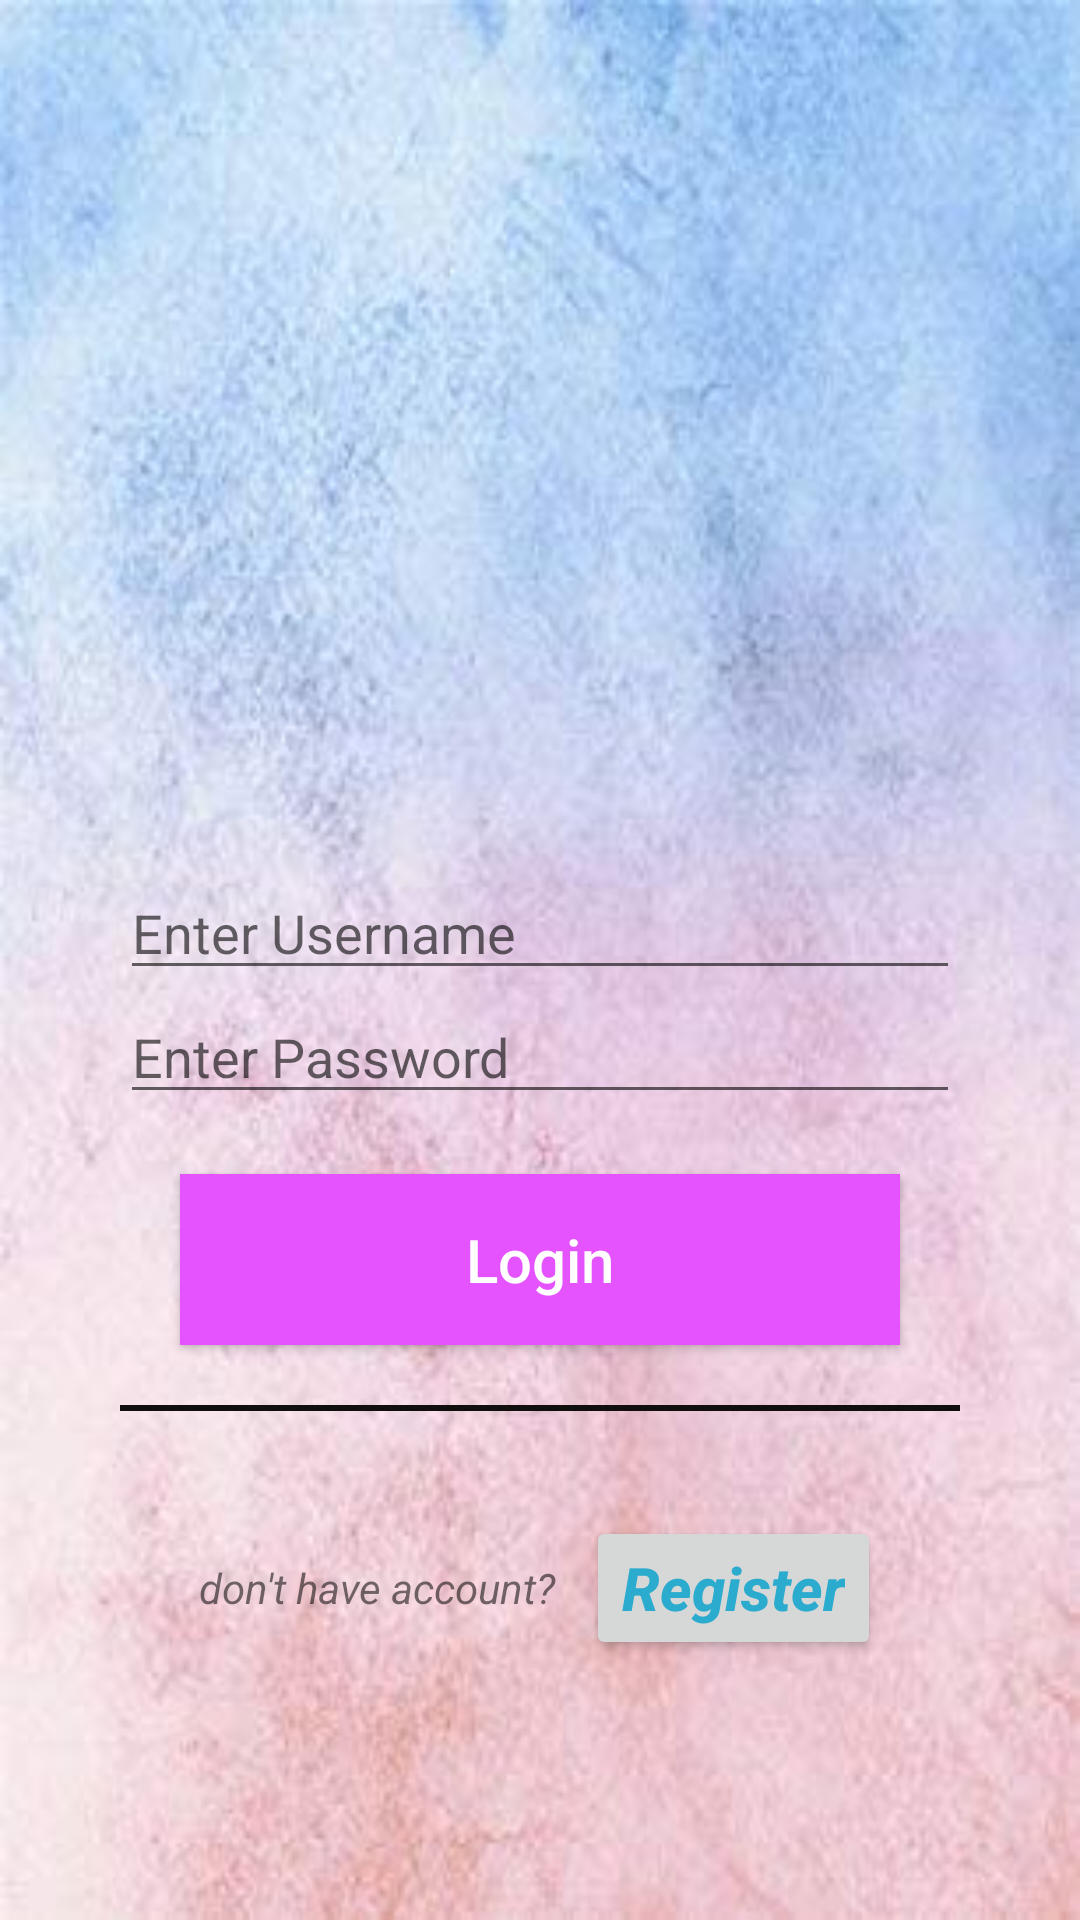

This screen was rendered from an Android layout file. Write that file and the resources it references.
<!-- AndroidManifest.xml: application theme AppTheme -->
<!-- res/layout/activity_login.xml -->
<?xml version="1.0" encoding="utf-8"?>
<LinearLayout xmlns:android="http://schemas.android.com/apk/res/android"
    xmlns:app="http://schemas.android.com/apk/res-auto"
    xmlns:tools="http://schemas.android.com/tools"
    android:layout_width="match_parent"
    android:layout_height="match_parent"
    android:orientation="vertical"
    android:gravity="center"
    android:padding="20dp"
    android:background="@drawable/blah"
    tools:context=".LoginActivity">

    <LinearLayout
        android:layout_width="match_parent"
        android:layout_height="wrap_content"
        android:orientation="vertical"
        android:padding="20dp">

        <ImageView
            android:layout_width="300dp"
            android:layout_height="182dp"
            android:src="@drawable/icon" />


        <LinearLayout
            android:layout_width="match_parent"
            android:layout_height="wrap_content"
            android:orientation="horizontal">



            <EditText
                android:layout_width="match_parent"
                android:layout_height="wrap_content"
                android:id="@+id/etusername"

                android:hint="Enter Username" />

        </LinearLayout>

        <LinearLayout
            android:layout_width="match_parent"
            android:layout_height="wrap_content"
            android:orientation="horizontal">


            <EditText
                android:layout_width="match_parent"
                android:layout_height="wrap_content"
                android:id="@+id/etpassword"
                android:hint="Enter Password" />

        </LinearLayout>

        <Button
            android:id="@+id/btnLogin"
            android:layout_width="match_parent"
            android:layout_height="wrap_content"
            android:layout_margin="20dp"
            android:background="#E453FE"
            android:padding="15dp"
            android:text="Login"
            android:textAllCaps="false"
            android:textColor="#fff"
            android:textSize="20sp" />

        <View
            android:layout_width="match_parent"
            android:layout_height="2dp"
            android:background="#110E0E" />


    </LinearLayout>

    <LinearLayout
        android:layout_width="match_parent"
        android:layout_height="wrap_content"
        android:gravity="center"
        android:layout_marginTop="15dp"
        android:orientation="horizontal"
        >

        <LinearLayout
            android:layout_width="wrap_content"
            android:layout_height="wrap_content"
            android:orientation="vertical"
            >

            <TextView
                android:layout_width="wrap_content"
                android:layout_height="wrap_content"
                android:textStyle="italic"
                android:text="don't have account?" />


        </LinearLayout>

        <Button
            android:id="@+id/btnRegister"
            android:layout_width="wrap_content"
            android:layout_height="wrap_content"
            android:text="Register"
            android:textSize="20sp"
            android:textStyle="italic|bold"
            android:textColor="#2babce"
            android:layout_marginLeft="10dp"
            android:textAllCaps="false" />
    </LinearLayout>

</LinearLayout>
<!-- resources referenced by this layout -->
<resources>
  <!-- drawable blah: jpg bitmap (drawable, 20121 bytes) -->
  <style name="AppTheme" parent="Theme.AppCompat.Light.DarkActionBar">
          
          <item name="colorPrimary">@color/colorPrimary</item>
          <item name="colorPrimaryDark">@color/colorPrimaryDark</item>
          <item name="colorAccent">@color/colorAccent</item>
      </style>
  <!-- not gathered from this repository: default colours our renderer supplied (Android Studio template values) -->
  <color name="colorPrimary">#FF6200EE</color>
  <color name="colorPrimaryDark">#FF3700B3</color>
  <color name="colorAccent">#FF03DAC5</color>
</resources>
